Run: headless pygame with SDL's dummy video driver; simulated clock (each Clock.tick advances the game by its frame time, no real sleeping); random seed 0; keys injected as events and as key.get_pressed() state; no mouse input.
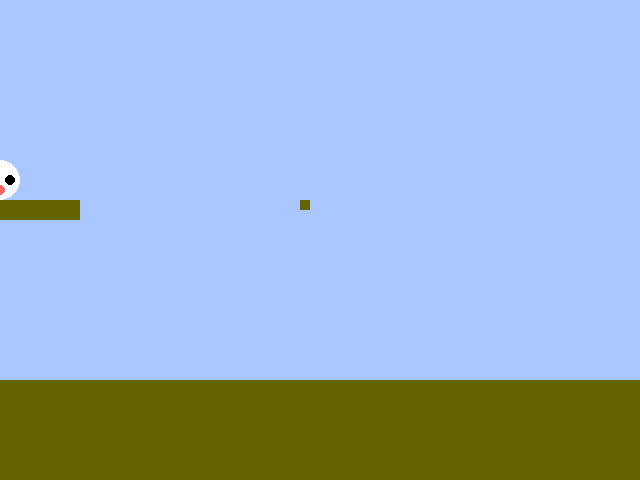
Frame 1 of 4 · flips 1–60 · no input
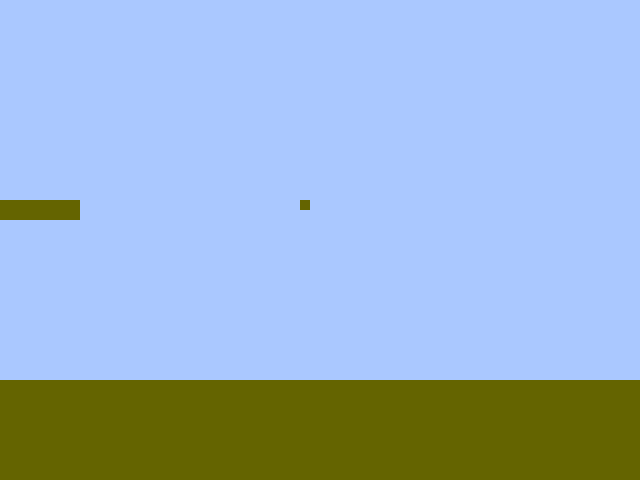
Frame 2 of 4 · flips 61–180 · tapped SPACE, RETURN · held RIGHT (→), D
Frame 3 of 4 · flips 181–300 · held DOWN (↓), S · screen unchanged from frame 2, image omitted
Frame 4 of 4 · flips 301–420 · held LEFT (←), A, UP (↑), W · screen unchanged from frame 3, image omitted

The pygame program that drew these frames:

# clown game + balloons + face paint?
# circus end point

import pygame
import math

pygame.init()


WIDTH = 640
HEIGHT = 480

screen = pygame.display.set_mode((WIDTH, HEIGHT))
clock = pygame.time.Clock()

#clown presets
clown_x = 0
clown_y = 0
clown_radius = 20

#moving [W, A, S, D]
moving = [0, 0, 0, 0]
shrunk = False

#platforms
platform = [[0, 380, 640, 100], [0, 200, 80, 20], [300, 200, 10, 10]]
closest = 0
distance_final = 100000000000

running = True

while running:
    screen.fill((170, 200, 255))
    #EVENT HANDLING
    for event in pygame.event.get():
        if event.type == pygame.QUIT:
            running = False
    
        # pressed a key
        elif event.type == pygame.KEYDOWN:
            # able to press multiple keys and move in two directions at once
            if event.key == pygame.K_w:
                clown_y -= 20
            if event.key == pygame.K_a:
                moving[1] = 1 
            if event.key == pygame.K_s:
                clown_radius -= 10

                if shrunk == False:
                    shrunk = True
                elif shrunk == True:
                    shrunk = False

            if event.key == pygame.K_d:
                moving[3] = 1 
            
        
        # let go of key
        elif event.type == pygame.KEYUP:
            if event.key == pygame.K_w: #only able to jump one at a time
                moving[0] = 0
            if event.key == pygame.K_a:
                moving[1] = 0
            if event.key == pygame.K_s: #a toggle
                if shrunk == False:
                    clown_radius = 10
                elif shrunk == True:
                    clown_radius = 20
            if event.key == pygame.K_d:
                moving[3] = 0


    #GAME STATE UPDATES

    # checks if key is still pressed and moves accordingly (S is only shrink once)
    if moving[1] == 1: #A - move left
        clown_x -= 5
    if moving[3] == 1: #D - move right
        clown_x += 5

    
    #gravity settings
    distance_final = 10000
    for i in range(len(platform)):

        # if clown_y - clown_radius > platform[i][1] + platform[i][3]:
        #     distance_final = 100000

        distance = math.sqrt((platform[i][0] - clown_x)**2 + (platform[i][1] - clown_y)**2)
        print("c", closest, distance, distance_final)

        if distance <= distance_final:
            distance_final = distance
            closest = i
        
    if clown_y + clown_radius < platform[closest][1] or clown_y - clown_radius > platform[closest][1] + platform[closest][3]:
        clown_y += 5
    elif (clown_x > platform[closest][0] + platform[closest][2]) or (clown_x < platform[closest][0]):
        clown_y += 5


    #DRAWING
    #draw the clown
    pygame.draw.circle(screen, (255, 255, 255), (clown_x, clown_y), clown_radius) #head
    pygame.draw.circle(screen, (0, 0, 0), (clown_x-10, clown_y), clown_radius - 15) #left eye
    pygame.draw.circle(screen, (0, 0, 0), (clown_x+10, clown_y), clown_radius - 15) #right eye
    pygame.draw.circle(screen, (255, 100, 100), (clown_x, clown_y+10), clown_radius - 15) #nose

    for i in range(len(platform)):
        pygame.draw.rect(screen, (100, 100, 0), platform[i])


    pygame.display.flip()
    clock.tick(30)
